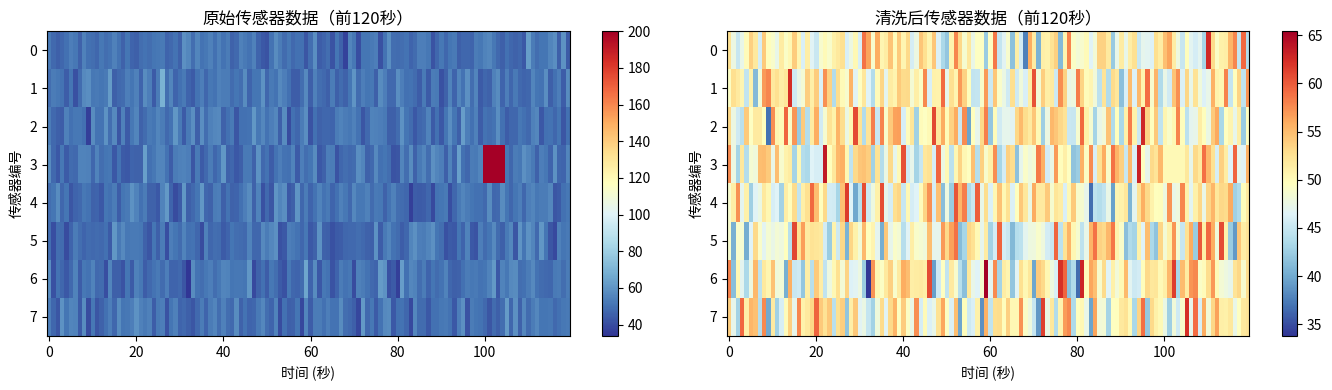
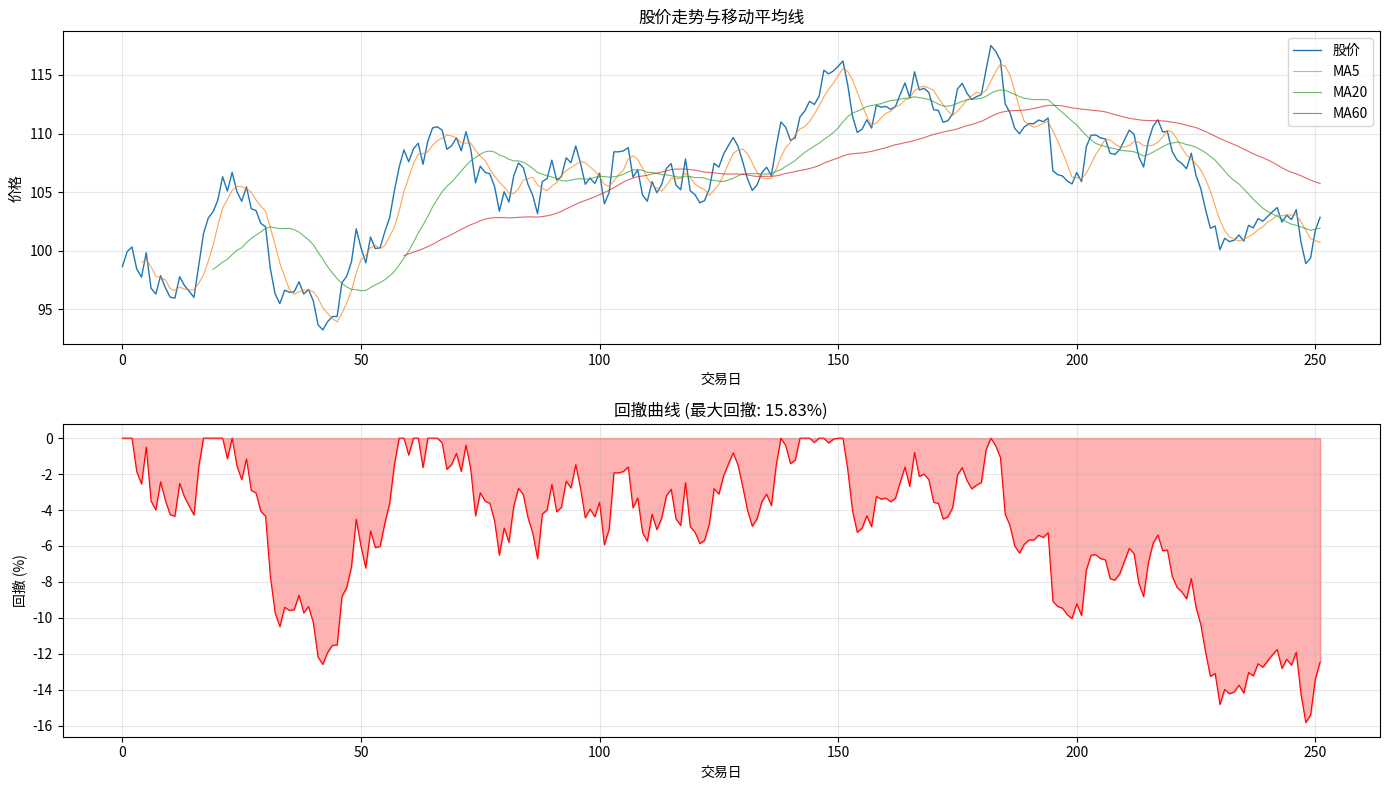

These charts were generated, in order, by the following Python code:
import numpy as np
import matplotlib.pyplot as plt

print(f'NumPy 版本: {np.__version__}')

# 方法一：使用 array 函数，从 list 创建
array1 = np.array([1, 2, 3, 4, 5])
print('一维数组:', array1)

array2 = np.array([[1, 2, 3], [4, 5, 6]])
print('二维数组:\n', array2)

# 方法二：arange - 指定范围和步长（类似 Python 的 range）
array3 = np.arange(0, 20, 2)
print('arange(0, 20, 2):', array3)

# 方法三：linspace - 指定范围和元素个数，生成等差数列
array4 = np.linspace(-1, 1, 11)
print('linspace(-1, 1, 11):', array4)

# 方法四：logspace - 生成等比数列（2^1 到 2^10，共10个元素）
array5 = np.logspace(1, 10, num=10, base=2)
print('logspace(1, 10, base=2):', array5)

# 方法五：从字符串提取数据
array6 = np.fromstring('1, 2, 3, 4, 5', sep=',', dtype='i8')
print('fromstring:', array6)

# 方法六：从生成器创建（斐波那契数列）
def fib(how_many):
    a, b = 0, 1
    for _ in range(how_many):
        a, b = b, a + b
        yield a

array7 = np.fromiter(fib(20), dtype='i8')
print('斐波那契数列:', array7)

# 设置随机种子以保证结果可复现
np.random.seed(42)

# [0, 1) 范围的随机小数
array8 = np.random.rand(10)
print('随机小数:', array8)

# [1, 100) 范围的随机整数
array9 = np.random.randint(1, 100, 10)
print('随机整数:', array9)

# 正态分布随机数 (mu=50, sigma=10)
array10 = np.random.normal(50, 10, 20)
print('正态分布:', np.round(array10, 2))

# 二维随机数组 (3行4列)
array11 = np.random.rand(3, 4)
print('3x4 随机数组:\n', np.round(array11, 3))

# 三维随机整数数组 (3x4x5)
array12 = np.random.randint(1, 100, (3, 4, 5))
print('3x4x5 随机整数数组 shape:', array12.shape)

# 全零数组
zeros = np.zeros((3, 4))
print('全零数组:\n', zeros)

# 全一数组
ones = np.ones((3, 4))
print('全一数组:\n', ones)

# 指定填充值的数组
full = np.full((3, 4), 10)
print('填充值为10的数组:\n', full)

# 单位矩阵
identity = np.eye(4)
print('4x4 单位矩阵:\n', identity)

# 创建不同维度的数组用于演示
arr_1d = np.arange(1, 100, 2)      # 一维
arr_2d = np.random.rand(3, 4)       # 二维
arr_3d = np.random.randint(0, 256, (750, 500, 3))  # 模拟图片的三维数组

for name, arr in [('一维数组', arr_1d), ('二维数组', arr_2d), ('三维数组(模拟图片)', arr_3d)]:
    print(f'\n--- {name} ---')
    print(f'  size     = {arr.size}')
    print(f'  shape    = {arr.shape}')
    print(f'  dtype    = {arr.dtype}')
    print(f'  ndim     = {arr.ndim}')
    print(f'  itemsize = {arr.itemsize} 字节')
    print(f'  nbytes   = {arr.nbytes} 字节 ({arr.nbytes / 1024:.1f} KB)')

# 一维数组索引
arr = np.arange(1, 10)
print('原始数组:', arr)
print('第一个元素:', arr[0])
print('最后一个元素:', arr[-1])

# 二维数组索引
matrix = np.array([[1, 2, 3], [4, 5, 6], [7, 8, 9]])
print('\n二维数组:\n', matrix)
print('第3行:', matrix[2])
print('第1行第1列:', matrix[0][0])
print('第2行第2列 (推荐写法):', matrix[1, 1])

# 修改元素
matrix[1, 1] = 10
print('\n修改 matrix[1,1]=10 后:\n', matrix)

matrix[1] = [10, 11, 12]
print('修改第2行为 [10,11,12] 后:\n', matrix)

matrix = np.array([[1, 2, 3], [4, 5, 6], [7, 8, 9]])
print('原始矩阵:\n', matrix)

# 前2行，第2列之后
print('\nmatrix[:2, 1:]:\n', matrix[:2, 1:])

# 第3行
print('\nmatrix[2, :]:', matrix[2, :])

# 前2列
print('\nmatrix[:, :2]:\n', matrix[:, :2])

# 隔行隔列取值
print('\nmatrix[::2, ::2]:\n', matrix[::2, ::2])

# 反向切片
print('\nmatrix[::-2, ::-2]:\n', matrix[::-2, ::-2])

# 验证切片共享内存
original = np.array([[1, 2, 3], [4, 5, 6], [7, 8, 9]])
slice_view = original[:2, :2]
print('切片视图:\n', slice_view)
print('是否共享内存:', slice_view.base is original)

# 修改切片会影响原数组
slice_view[0, 0] = 999
print('\n修改切片后原数组:\n', original)

# 使用 copy 创建独立副本
independent = original[:2, :2].copy()
independent[0, 0] = 111
print('\n使用copy后，原数组不受影响:\n', original)

arr = np.arange(1, 10)
print('原始数组:', arr)

# 用整数数组索引
indices = [0, 1, 1, -1, 4, -1]
print('花式索引 arr[[0,1,1,-1,4,-1]]:', arr[indices])

matrix = np.array([[1, 2, 3], [4, 5, 6], [7, 8, 9]])
print('\n二维数组:\n', matrix)

# 选取第1行和第3行
print('\nmatrix[[0, 2]]:\n', matrix[[0, 2]])

# 选取 (0,1) 和 (2,2) 位置的元素
print('\nmatrix[[0, 2], [1, 2]]:', matrix[[0, 2], [1, 2]])

arr = np.arange(1, 10)
print('原始数组:', arr)

# 手动布尔数组
mask = [True, True, False, False, True, False, False, True, True]
print('手动布尔索引:', arr[mask])

# 关系运算产生布尔数组
print('\narr > 5:', arr > 5)
print('arr[arr > 5]:', arr[arr > 5])

# 取反
print('~(arr > 5):', ~(arr > 5))

# 偶数
print('\narr % 2 == 0:', arr % 2 == 0)
print('偶数:', arr[arr % 2 == 0])

# 组合条件：大于5的偶数
combined = (arr > 5) & (arr % 2 == 0)
print('\n(arr > 5) & (arr % 2 == 0):', combined)
print('大于5的偶数:', arr[combined])

# 或条件
print('\n(arr > 5) | (arr % 2 == 0):', arr[(arr > 5) | (arr % 2 == 0)])

# 创建一维数组并变形
arr = np.arange(1, 13)
print('原始一维数组:', arr)
print('shape:', arr.shape)

# 变形为 3x4
reshaped_2d = arr.reshape(3, 4)
print('\nreshape(3, 4):\n', reshaped_2d)
print('shape:', reshaped_2d.shape)

# 变形为 2x3x2
reshaped_3d = arr.reshape(2, 3, 2)
print('\nreshape(2, 3, 2):\n', reshaped_3d)
print('shape:', reshaped_3d.shape)

# 使用 -1 自动推算维度
auto_reshape = arr.reshape(4, -1)  # -1 表示自动计算
print('\nreshape(4, -1) 自动推算:\n', auto_reshape)
print('shape:', auto_reshape.shape)

# 展平为一维
flattened = reshaped_2d.flatten()
print('\nflatten():', flattened)

# 转置
print('\n转置:\n', reshaped_2d.T)
print('转置 shape:', reshaped_2d.T.shape)

# 模拟传感器数据：8个传感器，600秒，每秒1个读数
np.random.seed(42)
n_sensors = 8
n_seconds = 600

# 正常数据：均值50，标准差5
sensor_data = np.random.normal(50, 5, (n_seconds, n_sensors))

# 注入异常数据（模拟传感器故障）
sensor_data[100:105, 3] = 200    # 传感器3在100-105秒出现异常高值
sensor_data[300:310, 6] = -50    # 传感器6在300-310秒出现异常低值

print(f'传感器数据 shape: {sensor_data.shape}')
print(f'数据类型: {sensor_data.dtype}')
print(f'总数据量: {sensor_data.size} 个读数')
print(f'内存占用: {sensor_data.nbytes / 1024:.1f} KB')

# --- 统计分析 ---
print('\n=== 各传感器统计 ===')
print(f'每个传感器的均值: {np.round(sensor_data.mean(axis=0), 2)}')
print(f'每个传感器的标准差: {np.round(sensor_data.std(axis=0), 2)}')

# --- 异常检测（基于3-sigma规则）---
global_mean = sensor_data.mean()
global_std = sensor_data.std()
lower_bound = global_mean - 3 * global_std
upper_bound = global_mean + 3 * global_std

anomalies = (sensor_data < lower_bound) | (sensor_data > upper_bound)
print(f'\n=== 异常检测 (3-sigma) ===')
print(f'正常范围: [{lower_bound:.2f}, {upper_bound:.2f}]')
print(f'异常数据点数: {anomalies.sum()}')
print(f'异常率: {anomalies.sum() / sensor_data.size * 100:.2f}%')

# 找到异常数据的位置
anomaly_indices = np.argwhere(anomalies)
print(f'\n前5个异常位置 (时间步, 传感器):')
for idx in anomaly_indices[:5]:
    print(f'  时间步 {idx[0]}, 传感器 {idx[1]}, 值: {sensor_data[idx[0], idx[1]]:.2f}')

# --- 数据清洗：用中位数替换异常值 ---
cleaned_data = sensor_data.copy()
for col in range(n_sensors):
    col_data = cleaned_data[:, col]
    col_mean = col_data.mean()
    col_std = col_data.std()
    mask = (col_data < col_mean - 3 * col_std) | (col_data > col_mean + 3 * col_std)
    col_median = np.median(col_data[~mask])
    col_data[mask] = col_median

print(f'\n清洗后异常数据点: {((cleaned_data < lower_bound) | (cleaned_data > upper_bound)).sum()}')

# 模拟股票价格数据（252个交易日 = 1年）
np.random.seed(123)
n_days = 252
initial_price = 100.0

# 使用几何布朗运动模型模拟股价
# dS/S = mu*dt + sigma*dW
mu = 0.08        # 年化收益率 8%
sigma = 0.20     # 年化波动率 20%
dt = 1 / 252     # 每日时间步

daily_returns = np.random.normal(mu * dt, sigma * np.sqrt(dt), n_days)
price_series = initial_price * np.cumprod(1 + daily_returns)

print(f'股价数据点数: {len(price_series)}')
print(f'初始价格: {initial_price:.2f}')
print(f'最终价格: {price_series[-1]:.2f}')
print(f'最高价: {price_series.max():.2f} (第{np.argmax(price_series)}天)')
print(f'最低价: {price_series.min():.2f} (第{np.argmin(price_series)}天)')

# --- 计算日收益率 ---
daily_pct_return = np.diff(price_series) / price_series[:-1]
print(f'\n=== 日收益率统计 ===')
print(f'平均日收益率: {daily_pct_return.mean():.4f} ({daily_pct_return.mean()*100:.2f}%)')
print(f'日收益率标准差: {daily_pct_return.std():.4f}')
print(f'年化收益率: {daily_pct_return.mean() * 252:.4f} ({daily_pct_return.mean() * 252 * 100:.2f}%)')
print(f'年化波动率: {daily_pct_return.std() * np.sqrt(252):.4f} ({daily_pct_return.std() * np.sqrt(252) * 100:.2f}%)')

# --- 移动平均线 ---
def moving_average(data, window):
    """计算移动平均线（使用卷积实现）"""
    return np.convolve(data, np.ones(window) / window, mode='valid')

ma_5 = moving_average(price_series, 5)
ma_20 = moving_average(price_series, 20)
ma_60 = moving_average(price_series, 60)

print(f'\n=== 移动平均线最新值 ===')
print(f'MA5:  {ma_5[-1]:.2f}')
print(f'MA20: {ma_20[-1]:.2f}')
print(f'MA60: {ma_60[-1]:.2f}')

# --- 最大回撤计算 ---
cummax = np.maximum.accumulate(price_series)
drawdown = (cummax - price_series) / cummax
max_drawdown = drawdown.max()
max_dd_day = np.argmax(drawdown)

print(f'\n=== 风险指标 ===')
print(f'最大回撤: {max_drawdown:.4f} ({max_drawdown*100:.2f}%)')
print(f'最大回撤发生在第 {max_dd_day} 天')
print(f'夏普比率 (假设无风险利率3%): {(daily_pct_return.mean() - 0.03/252) / daily_pct_return.std() * np.sqrt(252):.2f}')

# --- 收益率分布统计 ---
print(f'\n=== 收益率分布 ===')
print(f'偏度: {np.mean(((daily_pct_return - daily_pct_return.mean()) / daily_pct_return.std())**3):.4f}')
print(f'峰度: {np.mean(((daily_pct_return - daily_pct_return.mean()) / daily_pct_return.std())**4) - 3:.4f}')
print(f'正收益天数: {(daily_pct_return > 0).sum()} ({(daily_pct_return > 0).sum() / len(daily_pct_return) * 100:.1f}%)')
print(f'负收益天数: {(daily_pct_return < 0).sum()} ({(daily_pct_return < 0).sum() / len(daily_pct_return) * 100:.1f}%)')

# 选取前120秒的数据绘制热力图
fig, axes = plt.subplots(1, 2, figsize=(14, 4))

# 原始数据热力图
im1 = axes[0].imshow(sensor_data[:120].T, aspect='auto', cmap='RdYlBu_r')
axes[0].set_title('原始传感器数据（前120秒）')
axes[0].set_xlabel('时间 (秒)')
axes[0].set_ylabel('传感器编号')
plt.colorbar(im1, ax=axes[0])

# 清洗后数据热力图
im2 = axes[1].imshow(cleaned_data[:120].T, aspect='auto', cmap='RdYlBu_r')
axes[1].set_title('清洗后传感器数据（前120秒）')
axes[1].set_xlabel('时间 (秒)')
axes[1].set_ylabel('传感器编号')
plt.colorbar(im2, ax=axes[1])

plt.tight_layout()
plt.show()

fig, axes = plt.subplots(2, 1, figsize=(14, 8))

# 股价与移动平均线
axes[0].plot(price_series, label='股价', linewidth=1)
axes[0].plot(range(4, len(ma_5) + 4), ma_5, label='MA5', linewidth=0.8, alpha=0.7)
axes[0].plot(range(19, len(ma_20) + 19), ma_20, label='MA20', linewidth=0.8, alpha=0.7)
axes[0].plot(range(59, len(ma_60) + 59), ma_60, label='MA60', linewidth=0.8, alpha=0.7)
axes[0].set_title('股价走势与移动平均线')
axes[0].set_xlabel('交易日')
axes[0].set_ylabel('价格')
axes[0].legend()
axes[0].grid(True, alpha=0.3)

# 回撤曲线
axes[1].fill_between(range(n_days), -drawdown * 100, 0, color='red', alpha=0.3)
axes[1].plot(-drawdown * 100, color='red', linewidth=0.8)
axes[1].set_title(f'回撤曲线 (最大回撤: {max_drawdown*100:.2f}%)')
axes[1].set_xlabel('交易日')
axes[1].set_ylabel('回撤 (%)')
axes[1].grid(True, alpha=0.3)

plt.tight_layout()
plt.show()
